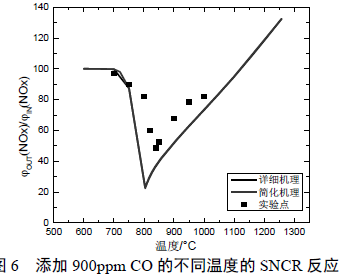

The data file committed next to this chart (first rows):
temperature, NOout/Noin
698, 98.52
754, 90.7
803.3, 82.22
825.4, 61.91
838, 49.46
848.2, 54.06
902.2, 69.18
949.2, 79.71
999.2, 83.69
